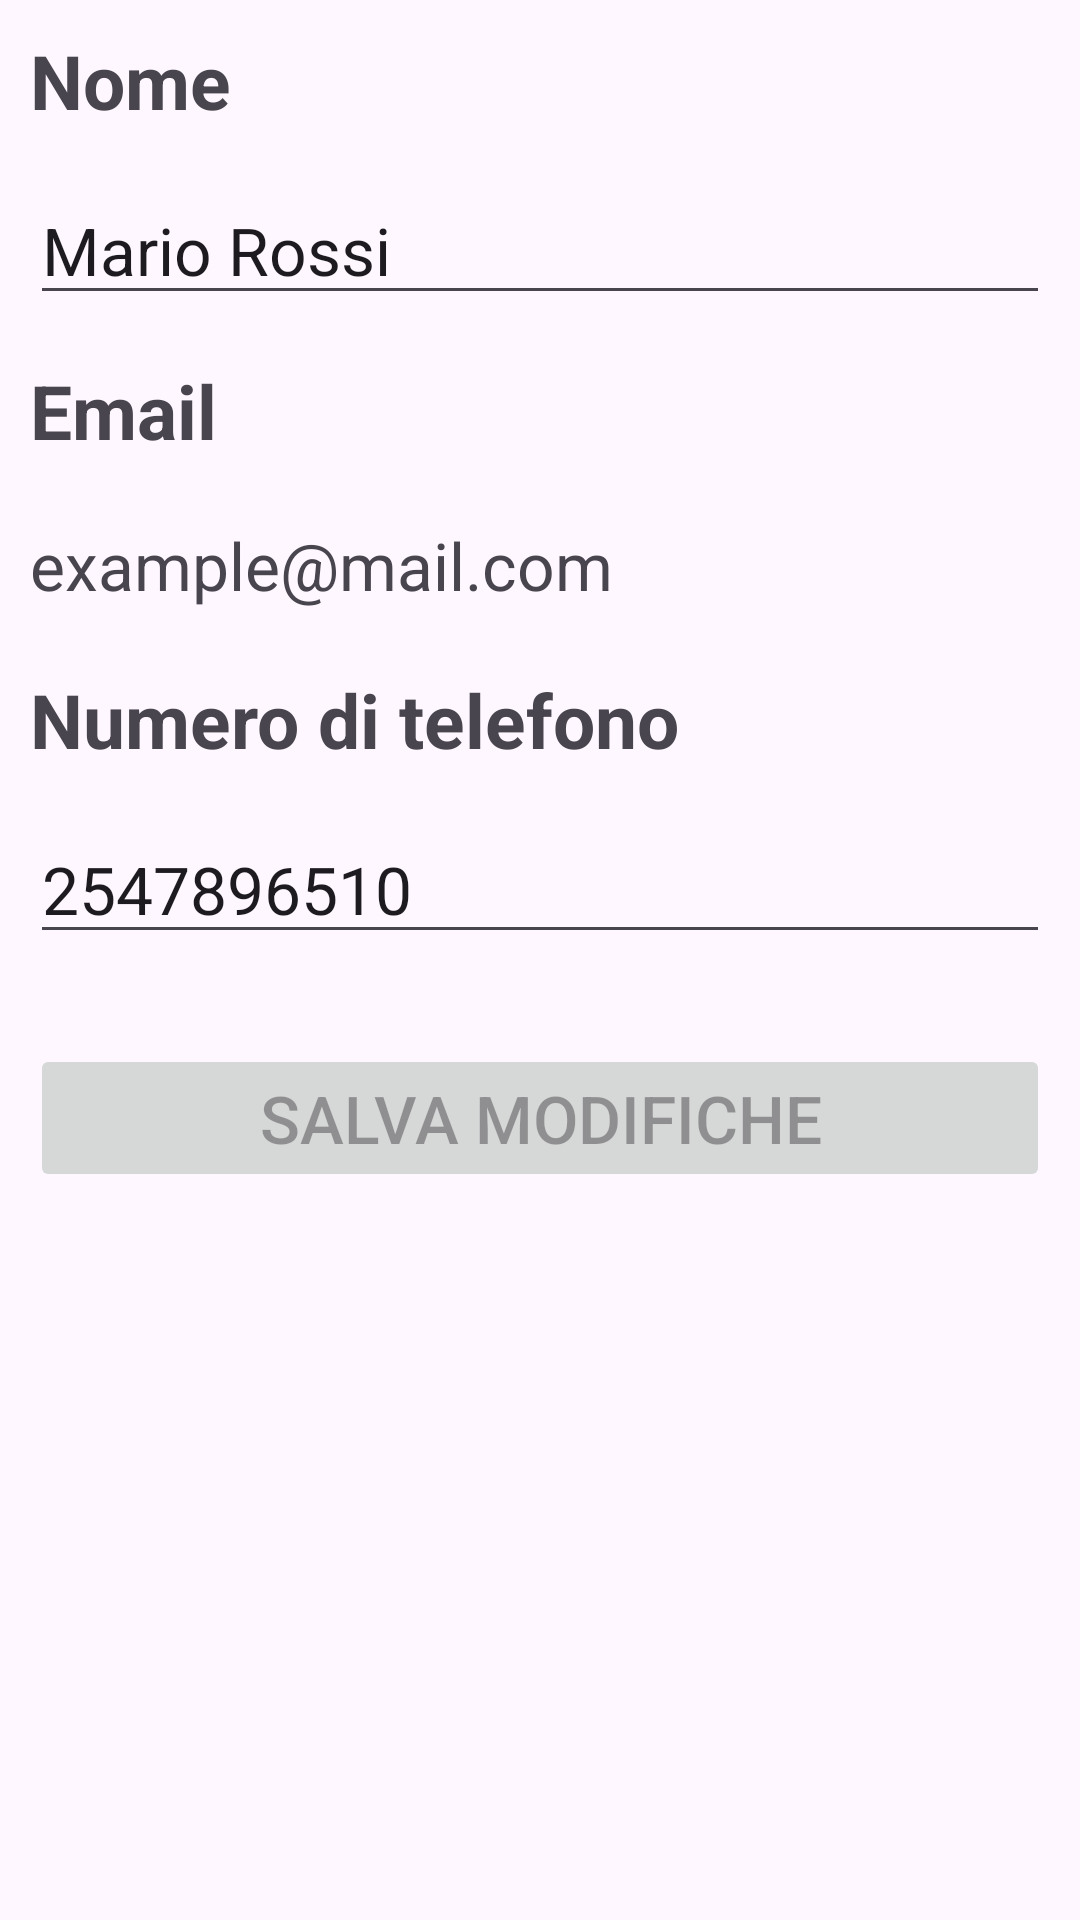

The Android layout XML behind this screen, and the referenced resources:
<!-- AndroidManifest.xml: application theme Theme.TotalShop -->
<!-- res/layout/user_settings_item_account.xml -->
<?xml version="1.0" encoding="utf-8"?>
<androidx.constraintlayout.widget.ConstraintLayout xmlns:android="http://schemas.android.com/apk/res/android"
    android:layout_width="match_parent"
    android:layout_height="match_parent"
    xmlns:app="http://schemas.android.com/apk/res-auto">
    <TextView
        android:layout_width="match_parent"
        android:layout_height="wrap_content"
        app:layout_constraintStart_toStartOf="parent"
        app:layout_constraintEnd_toEndOf="parent"
        app:layout_constraintTop_toTopOf="parent"
        app:layout_constraintBottom_toTopOf="@id/user_settings_item_account_name"
        android:text="Nome"
        android:textStyle="bold"
        android:layout_margin="10dp"
        android:textSize="25sp"
        android:id="@+id/user_settings_item_account_titlename"/>
    <EditText
        android:layout_width="match_parent"
        android:layout_height="wrap_content"
        app:layout_constraintTop_toBottomOf="@id/user_settings_item_account_titlename"
        app:layout_constraintStart_toStartOf="parent"
        app:layout_constraintEnd_toEndOf="parent"
        app:layout_constraintBottom_toTopOf="@id/user_settings_item_account_titleemail"
        android:layout_marginVertical="5dp"
        android:layout_marginHorizontal="10dp"
        android:id="@+id/user_settings_item_account_name"
        android:textSize="22sp"
        android:text="Mario Rossi"
        android:autofillHints="Nome Utente"
        />
    <TextView
        android:layout_width="match_parent"
        android:layout_height="wrap_content"
        app:layout_constraintTop_toBottomOf="@id/user_settings_item_account_name"
        app:layout_constraintStart_toStartOf="parent"
        app:layout_constraintEnd_toEndOf="parent"
        app:layout_constraintBottom_toTopOf="@id/user_settings_item_account_email"
        android:layout_margin="10dp"
        android:text="Email"
        android:textStyle="bold"
        android:textSize="25sp"
        android:id="@+id/user_settings_item_account_titleemail"/>
    <TextView
        android:layout_width="match_parent"
        android:layout_height="wrap_content"
        app:layout_constraintTop_toBottomOf="@id/user_settings_item_account_titleemail"
        app:layout_constraintStart_toStartOf="parent"
        app:layout_constraintEnd_toEndOf="parent"
        app:layout_constraintBottom_toTopOf="@id/user_settings_item_account_titlephone"
        android:layout_margin="10dp"
        android:id="@+id/user_settings_item_account_email"
        android:textSize="22sp"
        android:text="example@mail.com"
        />
    <TextView
        android:layout_width="match_parent"
        android:layout_height="wrap_content"
        app:layout_constraintStart_toStartOf="parent"
        app:layout_constraintEnd_toEndOf="parent"
        app:layout_constraintBottom_toTopOf="@id/user_settings_item_account_phone"
        app:layout_constraintTop_toBottomOf="@id/user_settings_item_account_email"
        android:layout_margin="10dp"
        android:text="Numero di telefono"
        android:textStyle="bold"
        android:textSize="25sp"
        android:id="@+id/user_settings_item_account_titlephone"/>
    <EditText
        android:layout_width="match_parent"
        android:layout_height="wrap_content"
        app:layout_constraintTop_toBottomOf="@id/user_settings_item_account_titlephone"
        app:layout_constraintStart_toStartOf="parent"
        app:layout_constraintEnd_toEndOf="parent"
        app:layout_constraintBottom_toTopOf="@id/user_settings_item_account_btnsave"
        android:layout_marginVertical="5dp"
        android:layout_marginHorizontal="10dp"
        android:id="@+id/user_settings_item_account_phone"
        android:textSize="22sp"
        android:text="2547896510"
        android:autofillHints="Numero di telefono"
        />
    <Button
        android:layout_width="match_parent"
        android:layout_height="wrap_content"
        app:layout_constraintStart_toStartOf="parent"
        app:layout_constraintEnd_toEndOf="parent"
        app:layout_constraintTop_toBottomOf="@id/user_settings_item_account_phone"
        android:layout_marginTop="30dp"
        android:layout_marginHorizontal="10dp"
        android:id="@+id/user_settings_item_account_btnsave"
        android:text="Salva modifiche"
        android:textSize="22sp"
        android:enabled="false"/>
</androidx.constraintlayout.widget.ConstraintLayout>
<!-- resources referenced by this layout -->
<resources>
  <style name="Theme.TotalShop" parent="Base.Theme.TotalShop" />
  <style name="Base.Theme.TotalShop" parent="Theme.Material3.DayNight.NoActionBar">
          
          
      </style>
</resources>
